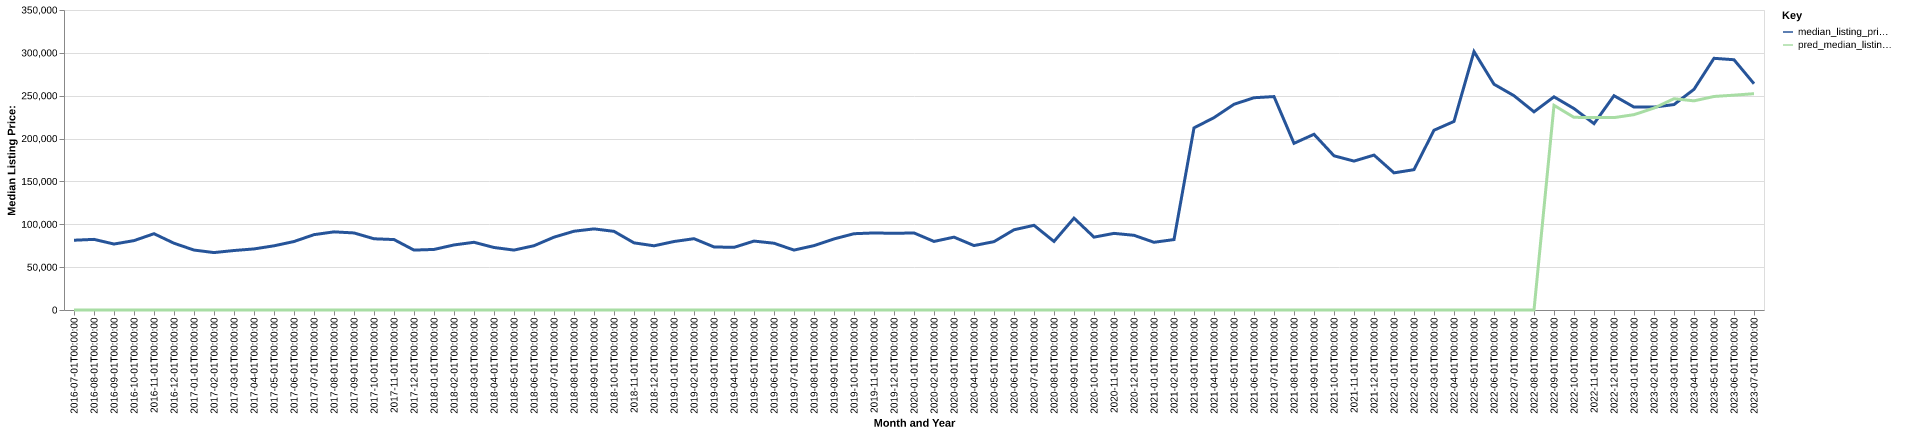

The data file committed next to this chart (first rows):
date, time_idx, median_listing_price, thirty_year_interest_rate_five, month, county_name, active_listing_count, median_days_on_market, pred_median_listing_price, month_year
2016-07-01, 0, 81400, 3.72, 7, New Castle, IN, 241.0, 68.0, 0, Jul-2016
2016-08-01, 1, 82400, 3.73, 8, New Castle, IN, 265.0, 65.0, 0, Aug-2016
2016-09-01, 2, 76950, 3.66, 9, New Castle, IN, 278.0, 62.0, 0, Sep-2016
2016-10-01, 3, 80950, 3.64, 10, New Castle, IN, 256.0, 68.0, 0, Oct-2016
2016-11-01, 4, 89000, 3.66, 11, New Castle, IN, 259.0, 82.0, 0, Nov-2016
2016-12-01, 5, 77900, 3.48, 12, New Castle, IN, 229.0, 94.0, 0, Dec-2016
2017-01-01, 6, 69925, 3.45, 1, New Castle, IN, 220.0, 98.0, 0, Jan-2017
2017-02-01, 7, 67000, 3.5, 2, New Castle, IN, 215.0, 94.0, 0, Feb-2017
2017-03-01, 8, 69400, 3.52, 3, New Castle, IN, 200.0, 80.0, 0, Mar-2017
2017-04-01, 9, 71250, 4.03, 4, New Castle, IN, 166.0, 72.0, 0, Apr-2017
2017-05-01, 10, 74900, 4.32, 5, New Castle, IN, 160.0, 75.0, 0, May-2017
2017-06-01, 11, 79900, 4.2, 6, New Castle, IN, 178.0, 49.0, 0, Jun-2017
2017-07-01, 12, 87900, 4.19, 7, New Castle, IN, 186.0, 54.0, 0, Jul-2017
2017-08-01, 13, 91170, 4.3, 8, New Castle, IN, 189.0, 67.0, 0, Aug-2017
2017-09-01, 14, 89900, 4.1, 9, New Castle, IN, 205.0, 61.0, 0, Sep-2017
2017-10-01, 15, 83100, 4.05, 10, New Castle, IN, 212.0, 65.0, 0, Oct-2017
2017-11-01, 16, 82175, 3.94, 11, New Castle, IN, 191.0, 71.0, 0, Nov-2017
2017-12-01, 17, 69900, 4.03, 12, New Castle, IN, 164.0, 85.0, 0, Dec-2017
2018-01-01, 18, 70650, 3.93, 1, New Castle, IN, 156.0, 89.0, 0, Jan-2018
2018-02-01, 19, 75900, 3.83, 2, New Castle, IN, 156.0, 86.0, 0, Feb-2018
2018-03-01, 20, 79000, 3.94, 3, New Castle, IN, 156.0, 75.0, 0, Mar-2018
2018-04-01, 21, 72925, 3.95, 4, New Castle, IN, 133.0, 75.0, 0, Apr-2018
2018-05-01, 22, 69900, 3.99, 5, New Castle, IN, 141.0, 70.0, 0, May-2018
2018-06-01, 23, 75000, 4.15, 6, New Castle, IN, 154.0, 51.0, 0, Jun-2018
2018-07-01, 24, 84975, 4.4, 7, New Castle, IN, 176.0, 52.0, 0, Jul-2018
2018-08-01, 25, 91900, 4.46, 8, New Castle, IN, 165.0, 58.0, 0, Aug-2018
2018-09-01, 26, 94633, 4.58, 9, New Castle, IN, 171.0, 69.0, 0, Sep-2018
2018-10-01, 27, 91767, 4.66, 10, New Castle, IN, 155.0, 77.0, 0, Oct-2018
2018-11-01, 28, 78342, 4.62, 11, New Castle, IN, 147.0, 79.0, 0, Nov-2018
2018-12-01, 29, 74900, 4.54, 12, New Castle, IN, 140.0, 74.0, 0, Dec-2018
2019-01-01, 30, 79900, 4.6, 1, New Castle, IN, 129.0, 80.0, 0, Jan-2019
2019-02-01, 31, 83200, 4.72, 2, New Castle, IN, 133.0, 73.0, 0, Feb-2019
2019-03-01, 32, 73571, 4.9, 3, New Castle, IN, 132.0, 63.0, 0, Mar-2019
2019-04-01, 33, 73071, 4.94, 4, New Castle, IN, 130.0, 58.0, 0, Apr-2019
2019-05-01, 34, 80400, 4.75, 5, New Castle, IN, 120.0, 57.0, 0, May-2019
2019-06-01, 35, 77900, 4.51, 6, New Castle, IN, 119.0, 59.0, 0, Jun-2019
2019-07-01, 36, 69900, 4.41, 7, New Castle, IN, 123.0, 46.0, 0, Jul-2019
2019-08-01, 37, 75109, 4.41, 8, New Castle, IN, 131.0, 50.0, 0, Aug-2019
2019-09-01, 38, 82923, 4.2, 9, New Castle, IN, 141.0, 55.0, 0, Sep-2019
2019-10-01, 39, 89000, 4.14, 10, New Castle, IN, 152.0, 58.0, 0, Oct-2019
2019-11-01, 40, 89900, 3.84, 11, New Castle, IN, 164.0, 65.0, 0, Nov-2019
2019-12-01, 41, 89450, 3.81, 12, New Castle, IN, 150.0, 75.0, 0, Dec-2019
2020-01-01, 42, 89900, 3.75, 1, New Castle, IN, 139.0, 83.0, 0, Jan-2020
2020-02-01, 43, 79990, 3.73, 2, New Castle, IN, 119.0, 95.0, 0, Feb-2020
2020-03-01, 44, 85000, 3.78, 3, New Castle, IN, 101.0, 76.0, 0, Mar-2020
2020-04-01, 45, 75175, 3.75, 4, New Castle, IN, 86.0, 73.0, 0, Apr-2020
2020-05-01, 46, 79745, 3.74, 5, New Castle, IN, 67.0, 67.0, 0, May-2020
2020-06-01, 47, 93600, 3.72, 6, New Castle, IN, 55.0, 45.0, 0, Jun-2020
2020-07-01, 48, 98800, 3.49, 7, New Castle, IN, 62.0, 39.0, 0, Jul-2020
2020-08-01, 49, 79990, 3.65, 8, New Castle, IN, 54.0, 47.0, 0, Aug-2020
2020-09-01, 50, 107175, 3.33, 9, New Castle, IN, 57.0, 45.0, 0, Sep-2020
2020-10-01, 51, 85000, 3.28, 10, New Castle, IN, 79.0, 33.0, 0, Oct-2020
2020-11-01, 52, 89400, 3.21, 11, New Castle, IN, 75.0, 43.0, 0, Nov-2020
2020-12-01, 53, 87150, 3.07, 12, New Castle, IN, 73.0, 59.0, 0, Dec-2020
2021-01-01, 54, 79000, 2.99, 1, New Castle, IN, 73.0, 51.0, 0, Jan-2021
2021-02-01, 55, 82175, 2.93, 2, New Castle, IN, 63.0, 61.0, 0, Feb-2021
2021-03-01, 56, 212470, 2.88, 3, New Castle, IN, 68.0, 30.0, 0, Mar-2021
2021-04-01, 57, 224420, 2.84, 4, New Castle, IN, 66.0, 33.0, 0, Apr-2021
2021-05-01, 58, 239990, 2.71, 5, New Castle, IN, 59.0, 64.0, 0, May-2021
2021-06-01, 59, 247648, 2.79, 6, New Castle, IN, 65.0, 70.0, 0, Jun-2021
... 25 more rows
